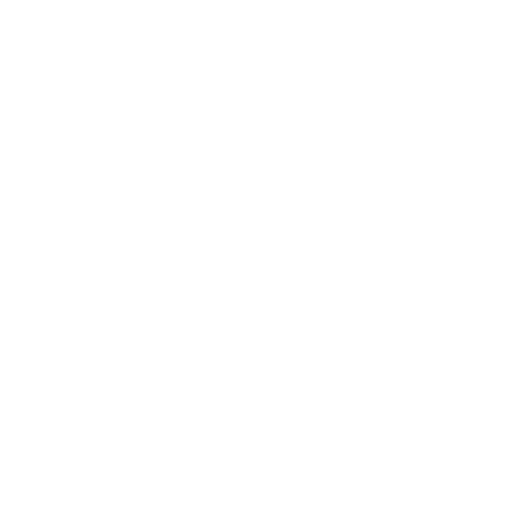
t = 0.00 s
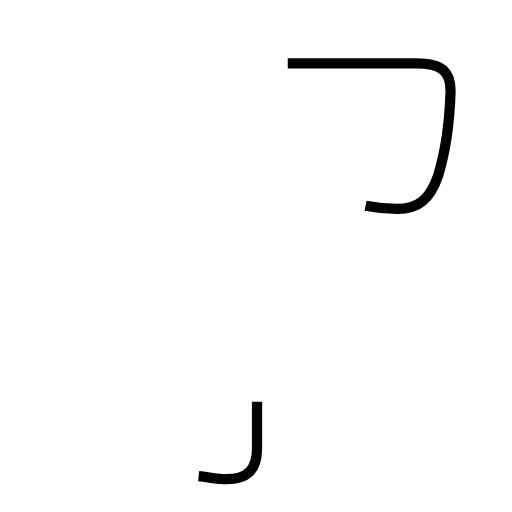
t = 1.40 s
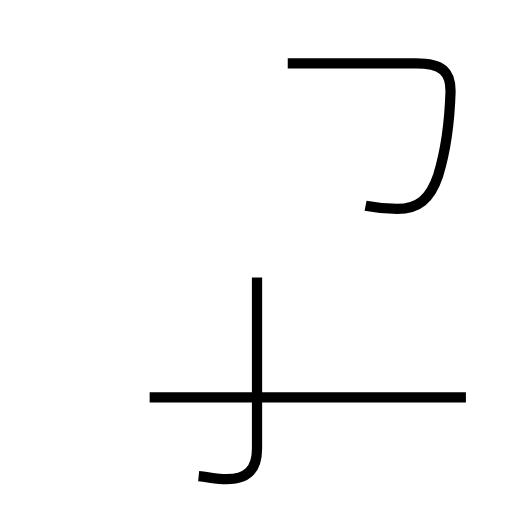
t = 2.70 s
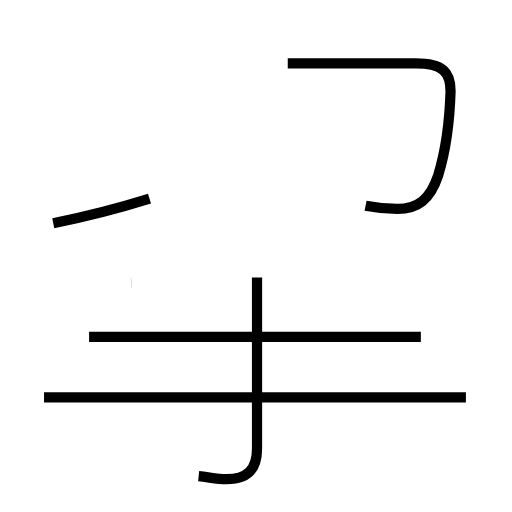
t = 4.27 s
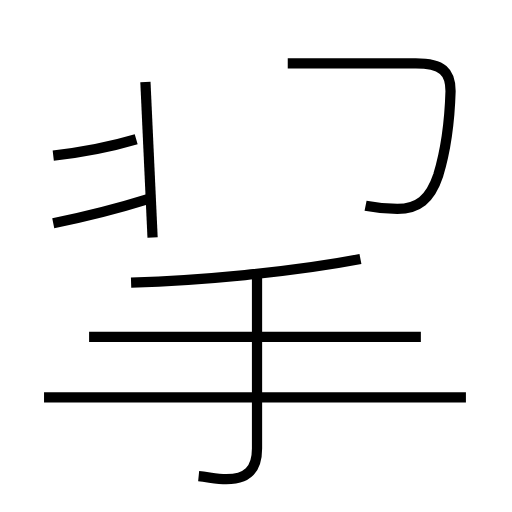
t = 5.65 s
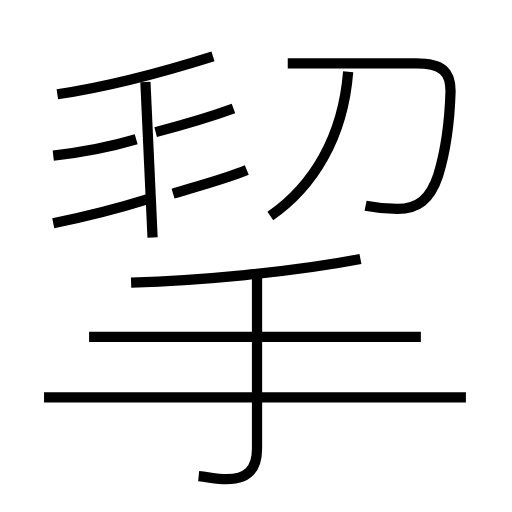
t = 7.08 s

The animated SVG that drew these frames (rendered in a browser with its animation timeline set to each time). Animation: 12 SMIL elements (animate=12); one cycle of 7.08 s.

<?xml version='1.0' encoding='utf-8'?>
<svg viewBox="0.0 -6.0 50.0 50.0" version="1.1" xmlns="http://www.w3.org/2000/svg"><rect x="-1000" y="-1000" width="2000" height="2000" stroke="white" fill="white" /><g style="fill:none;stroke:#000000;stroke-width:1"><path d="M 35.7 -23.9 C 36.7 -23.7 37.8 -23.6 38.8 -23.6 C 40.8 -23.6 42.0 -24.5 42.8 -26.9 C 43.5 -29.2 43.9 -31.8 44.0 -35.1 C 44.0 -37.0 43.2 -37.8 40.6 -37.8 L 28.1 -37.8 " transform="translate(0.0 38.0)" stroke-dasharray="34.63483832212504" stroke-dashoffset="34.63483832212504"><animate attributeName="stroke-dashoffset" from="34.63483832212504" to="0" dur="1.0390451496637512s" begin="0s; anim_end.end" fill="freeze" id="anim0" /></path><path d="M 19.4 2.5 C 20.4 2.6 21.2 2.8 22.1 2.8 C 24.1 2.8 25.1 1.9 25.1 -0.2 L 25.1 -16.9 " transform="translate(0.0 38.0)" stroke-dasharray="24.31261637631952" stroke-dashoffset="24.31261637631952"><animate attributeName="stroke-dashoffset" from="24.31261637631952" to="0" dur="0.7293784912895857s" begin="anim0.end" fill="freeze" id="anim1" /></path><path d="M 45.5 -5.2 L 4.3 -5.2 " transform="translate(0.0 38.0)" stroke-dasharray="41.2" stroke-dashoffset="41.2"><animate attributeName="stroke-dashoffset" from="41.2" to="0" dur="1.236s" begin="anim1.end" fill="freeze" id="anim2" /></path><path d="M 41.1 -11.1 L 8.7 -11.1 " transform="translate(0.0 38.0)" stroke-dasharray="32.400000000000006" stroke-dashoffset="32.400000000000006"><animate attributeName="stroke-dashoffset" from="32.400000000000006" to="0" dur="0.9720000000000001s" begin="anim2.end" fill="freeze" id="anim3" /></path><path d="M 5.2 -22.2 C 8.2 -22.8 11.4 -23.6 14.6 -24.6 " transform="translate(0.0 38.0)" stroke-dasharray="9.705984449690613" stroke-dashoffset="9.705984449690613"><animate attributeName="stroke-dashoffset" from="9.705984449690613" to="0" dur="0.29117953349071835s" begin="anim3.end" fill="freeze" id="anim4" /></path><path d="M 12.8 -16.4 C 19.4 -16.6 28.4 -17.4 35.2 -18.7 " transform="translate(0.0 38.0)" stroke-dasharray="22.53792557939081" stroke-dashoffset="22.53792557939081"><animate attributeName="stroke-dashoffset" from="22.53792557939081" to="0" dur="0.6761377673817243s" begin="anim4.end" fill="freeze" id="anim5" /></path><path d="M 5.2 -28.8 C 7.8 -29.1 10.6 -29.6 13.3 -30.4 " transform="translate(0.0 38.0)" stroke-dasharray="8.266700591511544" stroke-dashoffset="8.266700591511544"><animate attributeName="stroke-dashoffset" from="8.266700591511544" to="0" dur="0.2480010177453463s" begin="anim5.end" fill="freeze" id="anim6" /></path><path d="M 14.9 -20.8 L 14.2 -36.0 " transform="translate(0.0 38.0)" stroke-dasharray="15.216109883935513" stroke-dashoffset="15.216109883935513"><animate attributeName="stroke-dashoffset" from="15.216109883935513" to="0" dur="0.45648329651806535s" begin="anim6.end" fill="freeze" id="anim7" /></path><path d="M 15.2 -31.1 C 17.9 -31.8 20.6 -32.6 22.8 -33.4 " transform="translate(0.0 38.0)" stroke-dasharray="7.9432040869217815" stroke-dashoffset="7.9432040869217815"><animate attributeName="stroke-dashoffset" from="7.9432040869217815" to="0" dur="0.23829612260765343s" begin="anim7.end" fill="freeze" id="anim8" /></path><path d="M 16.9 -25.1 C 19.6 -25.9 22.2 -26.6 24.1 -27.4 " transform="translate(0.0 38.0)" stroke-dasharray="7.5621274215049095" stroke-dashoffset="7.5621274215049095"><animate attributeName="stroke-dashoffset" from="7.5621274215049095" to="0" dur="0.22686382264514726s" begin="anim8.end" fill="freeze" id="anim9" /></path><path d="M 5.6 -34.8 C 10.4 -35.5 15.4 -36.8 20.8 -38.5 " transform="translate(0.0 38.0)" stroke-dasharray="15.660557898741606" stroke-dashoffset="15.660557898741606"><animate attributeName="stroke-dashoffset" from="15.660557898741606" to="0" dur="0.4698167369622482s" begin="anim9.end" fill="freeze" id="anim10" /></path><path d="M 26.4 -22.9 C 30.6 -25.8 33.5 -30.6 34.0 -37.0" transform="translate(0.0 38.0)" stroke-dasharray="16.574993308283673" stroke-dashoffset="16.574993308283673"><animate attributeName="stroke-dashoffset" from="16.574993308283673" to="0" dur="0.4972497992485102s" begin="anim10.end" fill="freeze" id="anim_end" /></path></g></svg>
